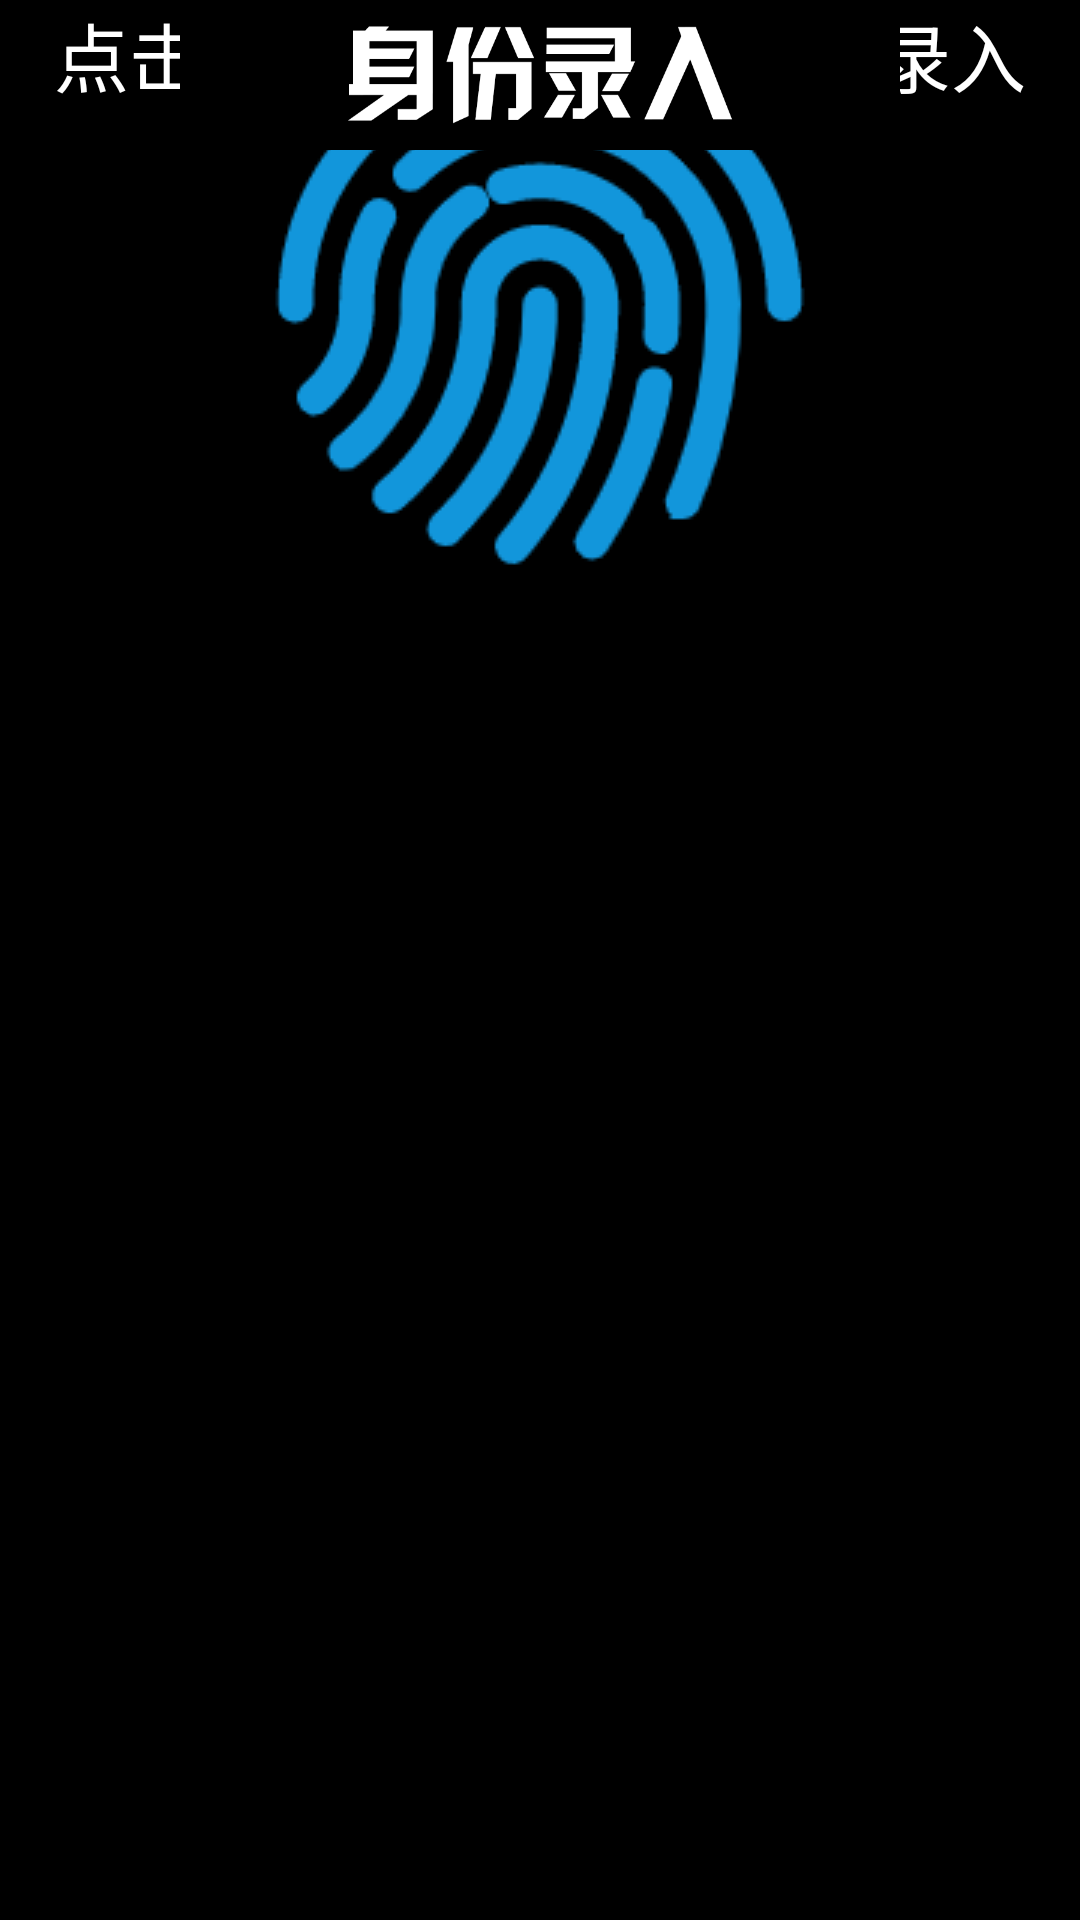

Produce the Android XML layout that renders to this screen, including the resource entries it uses.
<!-- AndroidManifest.xml: application theme Theme.AppCompat.NoActionBar -->
<!-- res/layout/setting_1.xml -->
<RelativeLayout xmlns:android="http://schemas.android.com/apk/res/android"
    xmlns:tools="http://schemas.android.com/tools"
    android:orientation="horizontal"
    android:layout_width="match_parent"
    android:layout_height="wrap_content"
    android:background="@drawable/set_bg">

    <Button
        android:id="@+id/settingbtn_1"
        style="?android:attr/borderlessButtonStyle"
        android:layout_width="80dp"
        android:layout_height="78dp"
        android:layout_marginLeft="110dp"
        android:layout_marginTop="175dp"
        android:background="@drawable/syncset" />

    <Button
        android:id="@+id/settingbtn_2"
        style="?android:attr/borderlessButtonStyle"
        android:layout_width="80dp"
        android:layout_height="78dp"
        android:layout_marginLeft="230dp"
        android:layout_marginTop="175dp"
        android:background="@drawable/appearset" />

    <Button
        android:id="@+id/settingbtn_3"
        style="?android:attr/borderlessButtonStyle"
        android:layout_width="80dp"
        android:layout_height="78dp"
        android:layout_marginLeft="110dp"
        android:layout_marginTop="275dp"
        android:background="@drawable/soundset" />

    <Button
        android:id="@+id/settingbtn_4"
        style="?android:attr/borderlessButtonStyle"
        android:layout_width="80dp"
        android:layout_height="78dp"
        android:layout_marginLeft="230dp"
        android:layout_marginTop="275dp"
        android:background="@drawable/advset_s" />

    <Button
        android:id="@+id/settingbtn_5"
        style="?android:attr/borderlessButtonStyle"
        android:layout_width="152dp"
        android:layout_height="34dp"
        android:layout_marginTop="552dp"
        android:layout_centerHorizontal="true"
        android:background="@drawable/settingbtn_5" />

    <Button
        android:id="@+id/settingbtn_6"
        style="?android:attr/borderlessButtonStyle"
        android:layout_width="152dp"
        android:layout_height="34dp"
        android:layout_centerHorizontal="true"
        android:layout_marginTop="596dp"
        android:background="@drawable/settingbtn_6" />

    <Button
        android:id="@+id/settingbtn_7"
        style="?android:attr/borderlessButtonStyle"
        android:layout_width="80dp"
        android:layout_height="78dp"
        android:layout_marginLeft="15dp"
        android:layout_marginTop="0dp"
        android:background="@drawable/settingback" />

    <TextView
        android:id="@+id/abouts"
        android:layout_width="wrap_content"
        android:layout_height="wrap_content"
        android:text="@string/abouts"
        android:textColor="#FFFFFF"
        android:textSize="35sp"
        tools:ignore="SmallSp" />

    <TextView
        android:id="@+id/set_title"
        android:layout_width="wrap_content"
        android:layout_height="wrap_content"
        android:text=" NULL "
        android:textColor="#FFFFFF"
        android:textSize="65sp"
        android:layout_centerHorizontal="true"
        tools:ignore="SmallSp" />

    <Button
        android:id="@+id/set_figure_get"
        android:layout_width="240dp"
        android:layout_height="50dp"
        android:background="@drawable/settingbtn_13"
        android:layout_centerHorizontal="true"
        />

    <ImageView
        android:id="@+id/figure_get_background"
        android:layout_width="match_parent"
        android:layout_height="match_parent"
        android:background="@drawable/figure_background"
        />

    <ImageView
        android:id="@+id/figure_get_img"
        android:layout_width="match_parent"
        android:layout_height="match_parent"
        android:layout_centerHorizontal="true"
        android:background="#000000"
        />

    <TextView
        android:id="@+id/figure_get_next"
        android:layout_centerHorizontal="true"
        android:layout_width="wrap_content"
        android:layout_height="wrap_content"
        android:textSize="30dp"
        android:text="下一步"/>

    <TextView
        android:id="@+id/figure_get_tip"
        android:layout_centerHorizontal="true"
        android:layout_width="wrap_content"
        android:layout_height="wrap_content"
        android:textColor="#FFFFFF"
        android:textSize="25dp"
        android:text="点击空白区域\n进行人像录入"/>

    <ImageView
        android:layout_width="wrap_content"
        android:layout_height="wrap_content"
        android:layout_centerHorizontal="true"
        android:id="@+id/img_finger_print"
        android:background="@drawable/finger_print"
        />


</RelativeLayout>
<!-- resources referenced by this layout -->
<resources>
  <!-- drawable advset_s: png bitmap (drawable-v24, 43392 bytes) -->
  <!-- drawable appearset: png bitmap (drawable-v24, 48941 bytes) -->
  <!-- drawable figure_background: png bitmap (drawable-v24, 31729 bytes) -->
  <!-- drawable finger_print: png bitmap (drawable-v24, 12443 bytes) -->
  <!-- drawable set_bg: png bitmap (drawable-v24, 25890 bytes) -->
  <!-- drawable settingback: png bitmap (drawable-v24, 16296 bytes) -->
  <!-- drawable settingbtn_13: png bitmap (drawable-v24, 33912 bytes) -->
  <!-- drawable settingbtn_5: png bitmap (drawable-v24, 36693 bytes) -->
  <!-- drawable settingbtn_6: png bitmap (drawable-v24, 31114 bytes) -->
  <!-- drawable soundset: png bitmap (drawable-v24, 39582 bytes) -->
  <!-- drawable syncset: png bitmap (drawable-v24, 37612 bytes) -->
  <string name="abouts">关于</string>
</resources>
